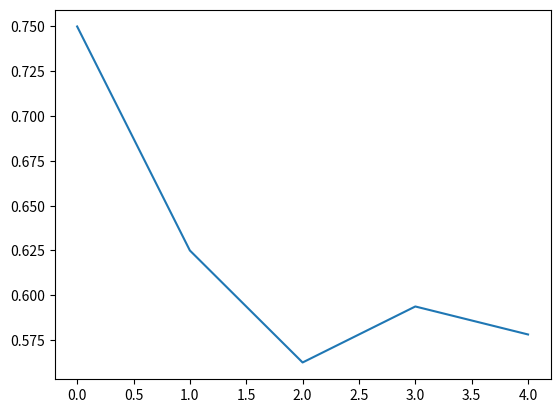

Recreate this plot in Python.
from __future__ import division
import matplotlib.pyplot as plt


def f(x):
    return x**3 - 9*x + 5


def bissecao(a, b, erro, num, graf):
    for i in range(num):
        fa = f(a)
        fb = f(b)
        
        if (fa * fb) < erro:
            xn = (a + b)/2
            fxn = f(xn)
            fxnabs = abs(fxn)
            graf.append(xn)
            
            if fxn < 0:
                if fb < 0:
                    b = xn
                    if fxnabs < erro:
                        return xn
                else:
                    a = xn
                    if fxnabs < erro:
                        return xn
            else:
                if fb > 0:
                    b = xn
                    if fxnabs < erro:
                        return xn
                else:
                    a = xn
                    if fxnabs < erro:
                        return xn
    
    print("NÚMERO MÁXIMO DE ITERAÇÕES!")


a = 0.5
b = 1
num = 100
erro = 0.01
graf = []
 
aux = bissecao(a, b, erro, num, graf)
               
plt.plot(graf)
plt.show
print ("Raiz: ", aux)